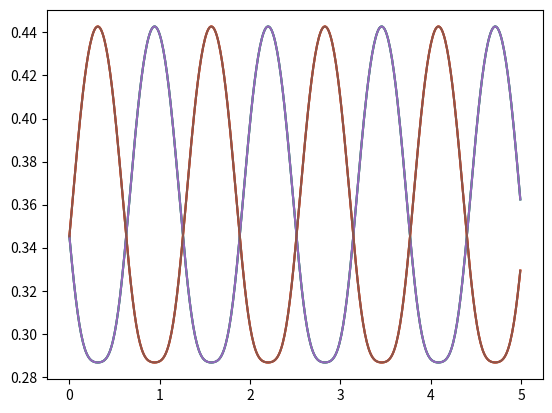
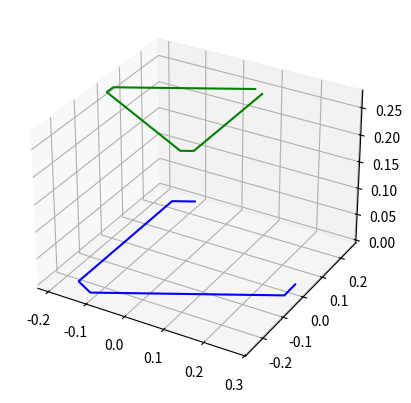

Recreate these plots in Python, in order.
# -*- coding: utf-8 -*-
"""
Created on Fri Feb 24 11:16:49 2017

[redacted]
"""

import numpy as np
import matplotlib as mpl
import matplotlib.pyplot as plt
from mpl_toolkits.mplot3d import Axes3D

a=4.25*2*np.pi/360     # angle alpha en rd
b=5.885*2*np.pi/360    # angle béta en rd
rf=0.270             # rayon sur plate forme fixe
rm=0.195             # rayon sur plate forme mobile
h=0.276              # hauteur de référence (hauteur lorsque les vérins sont rentrés)

def longueurs(x,y,z,theta1,theta2,theta3):
    xf=np.zeros(6)
    yf=np.zeros(6)
    zf=np.zeros(6)
    xm=np.zeros(6)
    ym=np.zeros(6)
    zm=np.zeros(6)
    alpha=np.zeros(6)
    beta=np.zeros(6)

    u=0
    v=1
    
    #Calcul des angles alpha
    for i in range(1,7):
        if i%2!=0:
            alpha[i-1]=u*2*np.pi/3+a
            u=u+1
        else:
            alpha[i-1]=v*2*np.pi/3-a
            v=v+1

    #Calcul des angles beta
    for i in range(1,7):
        if i%2!=0:
            beta[i-1]=(u+1)*2*np.pi/3-b
            u=u+1
        else:
            beta[i-1]=v*2*np.pi/3+b
            v=v+1

    #Coordonnées de OFBi
    xf=rf*np.cos(beta)
    yf=rf*np.sin(beta)
    zf=0*np.cos(beta)
    
    #Coordonnées de OMAi dans le repère RM
    xm=rm*np.cos(alpha)
    ym=rm*np.sin(alpha)

    #Coordonnées de OMAi dans le repère RF
    xmf=(-np.sin(theta1)*np.sin(theta2)*np.sin(theta3)+np.cos(theta1)*np.cos(theta3))*xm-np.sin(theta1)*np.cos(theta2)*ym+(np.sin(theta1)*np.sin(theta2)*np.cos(theta3)+np.cos(theta1)*np.sin(theta3))*zm
    ymf=(np.cos(theta1)*np.sin(theta2)*np.sin(theta3)+np.sin(theta1)*np.cos(theta3))*xm+np.cos(theta1)*np.cos(theta2)*ym +(-np.cos(theta1)*np.sin(theta2)*np.cos(theta3)+np.sin(theta1)*np.sin(theta3))*zm
    zmf=-(np.sin(theta3)*np.cos(theta2))*xm+np.sin(theta2)*ym+(np.cos(theta3)*np.cos(theta2))*zm

    #plt.plot(xf,yf)
    #plt.plot(xmf,ymf)
    #plt.axis('equal')

    #Coordonnées de BiAi dans le repère RF
    xt=xmf+x-xf
    yt=ymf+y-yf
    zt=zmf+z+h-zf
    
    #Normes des longueurs
    return np.sqrt(xt**2+yt**2+zt**2),xf,yf,zf,xmf,ymf,zmf

# Exemple, rotation autour de z

temps=np.arange(0,5,0.01)
amplitude_z=0.2
amplitude_thetaz=np.pi/4
pulsation=5

long=[[]]

x=0
y=0
z=0
theta1=np.pi/3
theta2=0
theta3=0

for t in temps:
    theta1=amplitude_thetaz*np.sin(pulsation*t)+np.pi/3
    if t==0:
        long=[longueurs(x,y,z,theta1,theta2,theta3)[0]]
    else:
        long=np.append(long,[longueurs(x,y,z,theta1,theta2,theta3)[0]],axis=0)

fig = plt.figure(1)
plt.plot(temps,long[:,0],temps,long[:,1],temps,long[:,2],temps,long[:,3],temps,long[:,4],temps,long[:,5])

# Tracé d'une position en 3D
long_t=longueurs(0,0,0,np.pi/3,0,0) #position initiale
xf,yf,zf,xmf,ymf,zmf=long_t[1],long_t[2],long_t[3],long_t[4],long_t[5],long_t[6]+h
fig = plt.figure()
ax = plt.axes(projection='3d')
ax.plot(xf, yf, zf, '-b')
ax.plot(xmf, ymf, zmf, '-g')